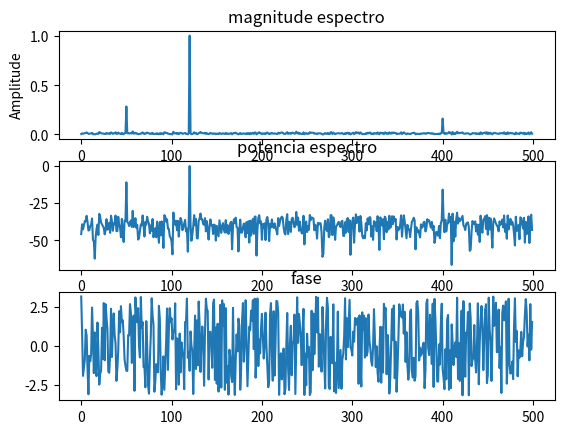

Python code for this plot:
import numpy as np
import matplotlib.pyplot as plt
from numpy import fft

## gera um sinal "sintetico" com 3 componentes de frequencia
Fs = 1000; #taxa de aquisicao do sinal
ts = 1/Fs;
N = 1000; #numero amostras de amostras analisadas
t = (np.arange(0, N))*ts;
sinal = 0.6*np.sin(2*np.pi*50*t) + 2*np.sin(2*np.pi*120*t) + 0.3*np.sin(2*np.pi*400*t);
ruido = 0.4*np.random.randn(np.size(t));
## calcula a DFT usando a funcao fft
y = fft.fft(sinal+ruido);
y = y/N; #se desejar pode-se dividir por N para "acomodar" os calculos
## calcular o eixo das frequencias
m = np.arange(0, N)
f = m*Fs/N;
y = y[0:int(N/2)] #pegando so a primeira metade ja que a outra é copia
f = f[0:int(N/2)] #pegando so a primeira metade ja que a outra é copia
## calcular a potencia do espectro em db
magnitude = abs(y);
fase = np.angle(y);
f_ref = max(magnitude); #escolhe o maior valor para ser a referencia para normalizacao
y_db = 20*np.log10(magnitude/f_ref); #lembre que, por exemplo 0db = 1 unidade
## plotar
plt.subplot (3,1,1); plt.plot(f ,magnitude); plt.title('magnitude espectro'); plt.xlabel('freq(Hz)');
plt.ylabel('Amplitude');
plt.subplot (3,1,2); plt.plot(f ,y_db); plt.title('potencia espectro');
plt.subplot (3,1,3); plt.plot(f ,fase); plt.title('fase');
plt.show()